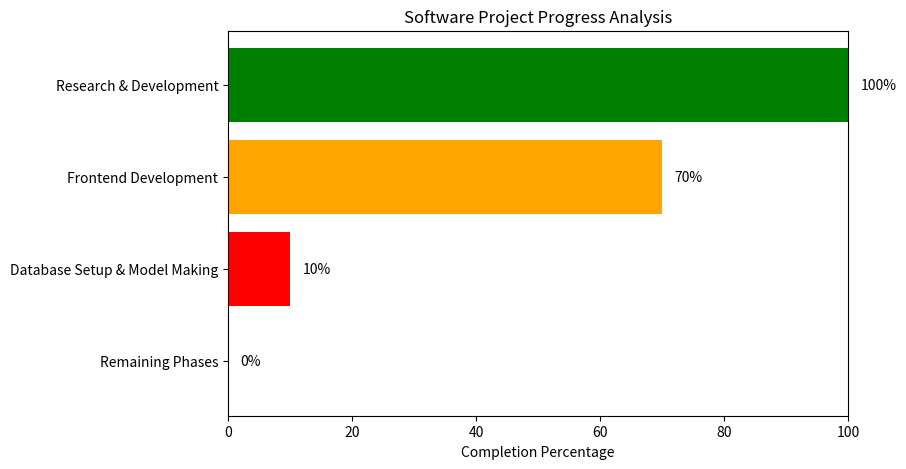

Source code (Python):
import matplotlib.pyplot as plt

# Phase names
phases = ["Research & Development", "Frontend Development", "Database Setup & Model Making", "Remaining Phases"]
# Progress percentage
progress = [100, 70, 10, 0]

plt.figure(figsize=(8,5))
plt.barh(phases, progress, color=['green', 'orange', 'red', 'gray'])
plt.xlabel("Completion Percentage")
plt.title("Software Project Progress Analysis")
plt.xlim(0, 100)

# Adding percentage labels
for index, value in enumerate(progress):
    plt.text(value + 2, index, f"{value}%", va='center', fontsize=10)

plt.gca().invert_yaxis()  # To display the first phase on top
plt.show()
